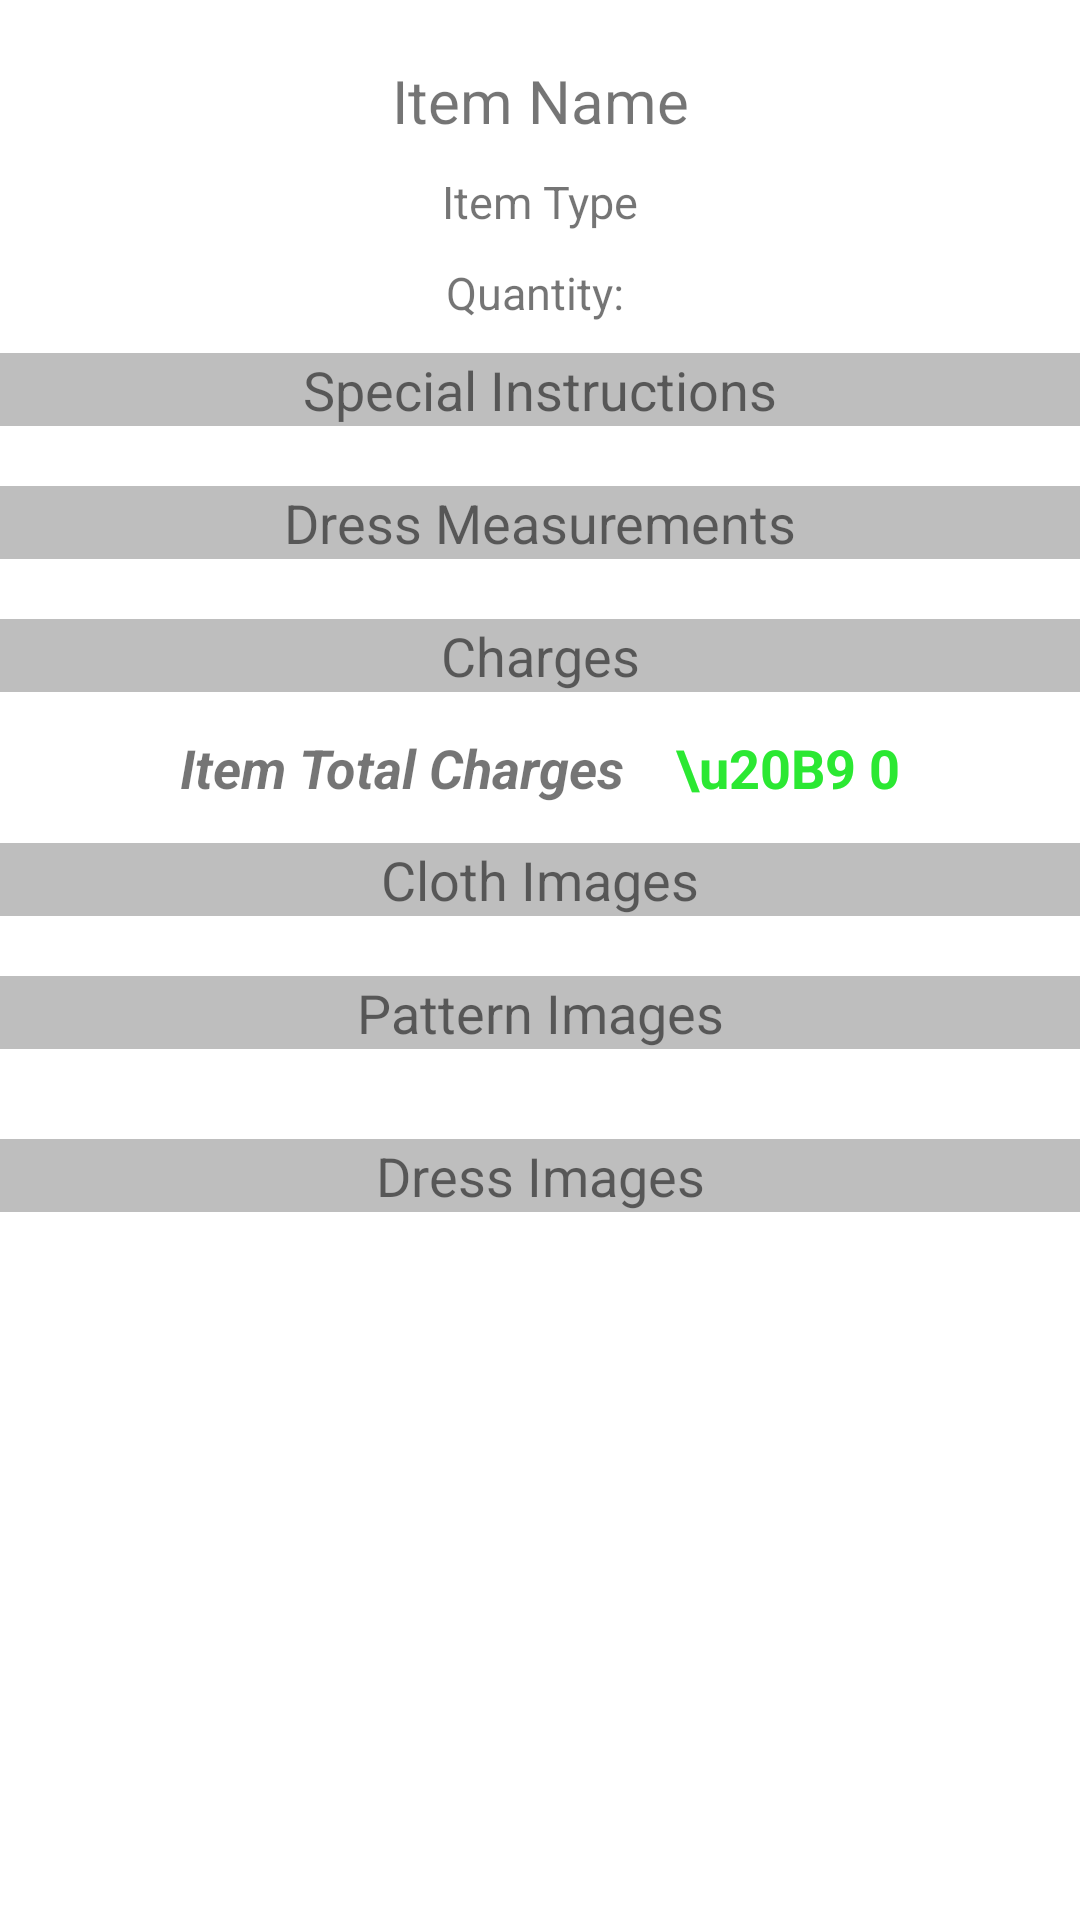

The Android layout XML behind this screen, and the referenced resources:
<!-- AndroidManifest.xml: application theme Theme.TailMate -->
<!-- res/layout/fragment_item_details_display.xml -->
<?xml version="1.0" encoding="utf-8"?>
<ScrollView xmlns:android="http://schemas.android.com/apk/res/android"
    xmlns:tools="http://schemas.android.com/tools"
    android:layout_width="match_parent"
    android:layout_height="match_parent"
    tools:context=".ItemDetailsDisplay">

    <RelativeLayout
        android:layout_width="match_parent"
        android:layout_height="wrap_content">

        <TextView
            android:id="@+id/itemName"
            android:layout_width="match_parent"
            android:layout_height="wrap_content"
            android:text="Item Name"
            android:layout_alignParentEnd="true"
            android:layout_alignParentStart="true"
            android:layout_alignParentTop="true"
            android:layout_marginTop="20dp"
            android:layout_marginHorizontal="30dp"
            android:textSize="20dp"
            android:textAlignment="center"/>

        <TextView
            android:id="@+id/itemType"
            android:layout_width="match_parent"
            android:layout_height="wrap_content"
            android:text="Item Type"
            android:layout_alignParentEnd="true"
            android:layout_alignParentStart="true"
            android:layout_below="@id/itemName"
            android:layout_marginTop="10dp"
            android:layout_marginHorizontal="30dp"
            android:textSize="15dp"
            android:textAlignment="center"/>

        <TextView
            android:id="@+id/itemQuantity"
            android:layout_width="match_parent"
            android:layout_height="wrap_content"
            android:text="Quantity: "
            android:layout_alignParentEnd="true"
            android:layout_alignParentStart="true"
            android:layout_below="@id/itemType"
            android:layout_marginTop="10dp"
            android:layout_marginHorizontal="30dp"
            android:textSize="15dp"
            android:textAlignment="center"/>

        <TextView
            android:id="@+id/instructionsText"
            android:layout_width="match_parent"
            android:layout_height="wrap_content"
            android:text="Special Instructions"
            android:background="@color/bg_grey"
            android:layout_alignParentEnd="true"
            android:layout_alignParentStart="true"
            android:layout_below="@id/itemQuantity"
            android:layout_marginTop="10dp"
            android:textSize="18dp"
            android:textAlignment="center"/>

        <androidx.recyclerview.widget.RecyclerView
            android:id="@+id/instructions"
            android:layout_width="match_parent"
            android:layout_height="wrap_content"
            android:layout_alignParentEnd="true"
            android:layout_alignParentStart="true"
            android:layout_below="@id/instructionsText"
            android:layout_marginTop="10dp"
            android:layout_marginHorizontal="30dp"/>

        <TextView
            android:id="@+id/BodyMsText"
            android:layout_width="match_parent"
            android:layout_height="wrap_content"
            android:text="Dress Measurements"
            android:background="@color/bg_grey"
            android:layout_alignParentEnd="true"
            android:layout_alignParentStart="true"
            android:layout_below="@id/instructions"
            android:layout_marginTop="10dp"
            android:textSize="18dp"
            android:textAlignment="center"/>

        <androidx.recyclerview.widget.RecyclerView
            android:id="@+id/measurements"
            android:layout_width="match_parent"
            android:layout_height="wrap_content"
            android:layout_alignParentEnd="true"
            android:layout_alignParentStart="true"
            android:layout_below="@id/BodyMsText"
            android:layout_marginTop="10dp"
            android:layout_marginHorizontal="30dp"/>

        <TextView
            android:id="@+id/ChargesText"
            android:layout_width="match_parent"
            android:layout_height="wrap_content"
            android:text="Charges"
            android:background="@color/bg_grey"
            android:layout_alignParentEnd="true"
            android:layout_alignParentStart="true"
            android:layout_below="@id/measurements"
            android:layout_marginTop="10dp"
            android:textSize="18dp"
            android:textAlignment="center"/>

        <androidx.recyclerview.widget.RecyclerView
            android:id="@+id/Charges"
            android:layout_width="match_parent"
            android:layout_height="wrap_content"
            android:layout_alignParentEnd="true"
            android:layout_alignParentStart="true"
            android:layout_below="@id/ChargesText"
            android:layout_marginTop="10dp"
            android:layout_marginHorizontal="30dp"/>

        <TextView
            android:id="@+id/totalText"
            android:layout_width="wrap_content"
            android:layout_height="wrap_content"
            android:layout_below="@+id/Charges"
            android:layout_alignParentStart="true"
            android:layout_marginVertical="3dp"
            android:layout_marginStart="60dp"
            android:text="Item Total Charges"
            android:textStyle="italic|bold"
            android:textSize="18dp"/>

        <TextView
            android:id="@+id/totalCharges"
            android:layout_width="wrap_content"
            android:layout_height="wrap_content"
            android:layout_below="@+id/Charges"
            android:layout_alignParentEnd="true"
            android:layout_marginVertical="3dp"
            android:layout_marginEnd="60dp"
            android:text="\u20B9 0"
            android:textStyle="bold"
            android:textColor="#2BE832"
            android:textSize="18dp" />

        <TextView
            android:id="@+id/ClothImagesText"
            android:layout_width="match_parent"
            android:layout_height="wrap_content"
            android:text="Cloth Images"
            android:background="@color/bg_grey"
            android:layout_alignParentEnd="true"
            android:layout_alignParentStart="true"
            android:layout_below="@id/totalCharges"
            android:layout_marginTop="10dp"
            android:textSize="18dp"
            android:textAlignment="center"/>

        <androidx.recyclerview.widget.RecyclerView
            android:id="@+id/clothes"
            android:layout_width="match_parent"
            android:layout_height="wrap_content"
            android:layout_alignParentEnd="true"
            android:layout_alignParentStart="true"
            android:layout_below="@id/ClothImagesText"
            android:layout_marginTop="10dp"
            android:layout_marginHorizontal="30dp"/>

        <TextView
            android:id="@+id/PatternImagesText"
            android:layout_width="match_parent"
            android:layout_height="wrap_content"
            android:text="Pattern Images"
            android:background="@color/bg_grey"
            android:layout_alignParentEnd="true"
            android:layout_alignParentStart="true"
            android:layout_below="@id/clothes"
            android:layout_marginTop="10dp"
            android:textSize="18dp"
            android:textAlignment="center"/>

        <androidx.recyclerview.widget.RecyclerView
            android:id="@+id/patterns"
            android:layout_width="match_parent"
            android:layout_height="wrap_content"
            android:layout_alignParentEnd="true"
            android:layout_alignParentStart="true"
            android:layout_below="@id/PatternImagesText"
            android:layout_marginTop="10dp"
            android:layout_marginBottom="10dp"
            android:layout_marginHorizontal="30dp"/>

        <TextView
            android:id="@+id/DressImagesText"
            android:layout_width="match_parent"
            android:layout_height="wrap_content"
            android:text="Dress Images"
            android:background="@color/bg_grey"
            android:layout_alignParentEnd="true"
            android:layout_alignParentStart="true"
            android:layout_below="@id/patterns"
            android:layout_marginTop="10dp"
            android:textSize="18dp"
            android:textAlignment="center"/>

        <androidx.recyclerview.widget.RecyclerView
            android:id="@+id/dresses"
            android:layout_width="match_parent"
            android:layout_height="wrap_content"
            android:layout_alignParentEnd="true"
            android:layout_alignParentStart="true"
            android:layout_below="@id/DressImagesText"
            android:layout_marginTop="10dp"
            android:layout_marginBottom="10dp"
            android:layout_marginHorizontal="30dp"/>
    </RelativeLayout>
</ScrollView>
<!-- resources referenced by this layout -->
<resources>
  <color name="bg_grey">#BEBEBE</color>
  <style name="Theme.TailMate" parent="Theme.MaterialComponents.DayNight.NoActionBar">
          
          <item name="colorPrimary">#3A3A3A</item>
          <item name="colorPrimaryVariant">@color/black</item>
          <item name="colorOnPrimary">@color/white</item>
          
          <item name="colorSecondary">#383939</item>
          <item name="colorSecondaryVariant">#383939</item>
          <item name="colorOnSecondary">@color/white</item>
          
          <item name="android:statusBarColor">?attr/colorPrimaryVariant</item>
          
      </style>
  <color name="black">#FF000000</color>
  <color name="white">#FFFFFFFF</color>
</resources>
